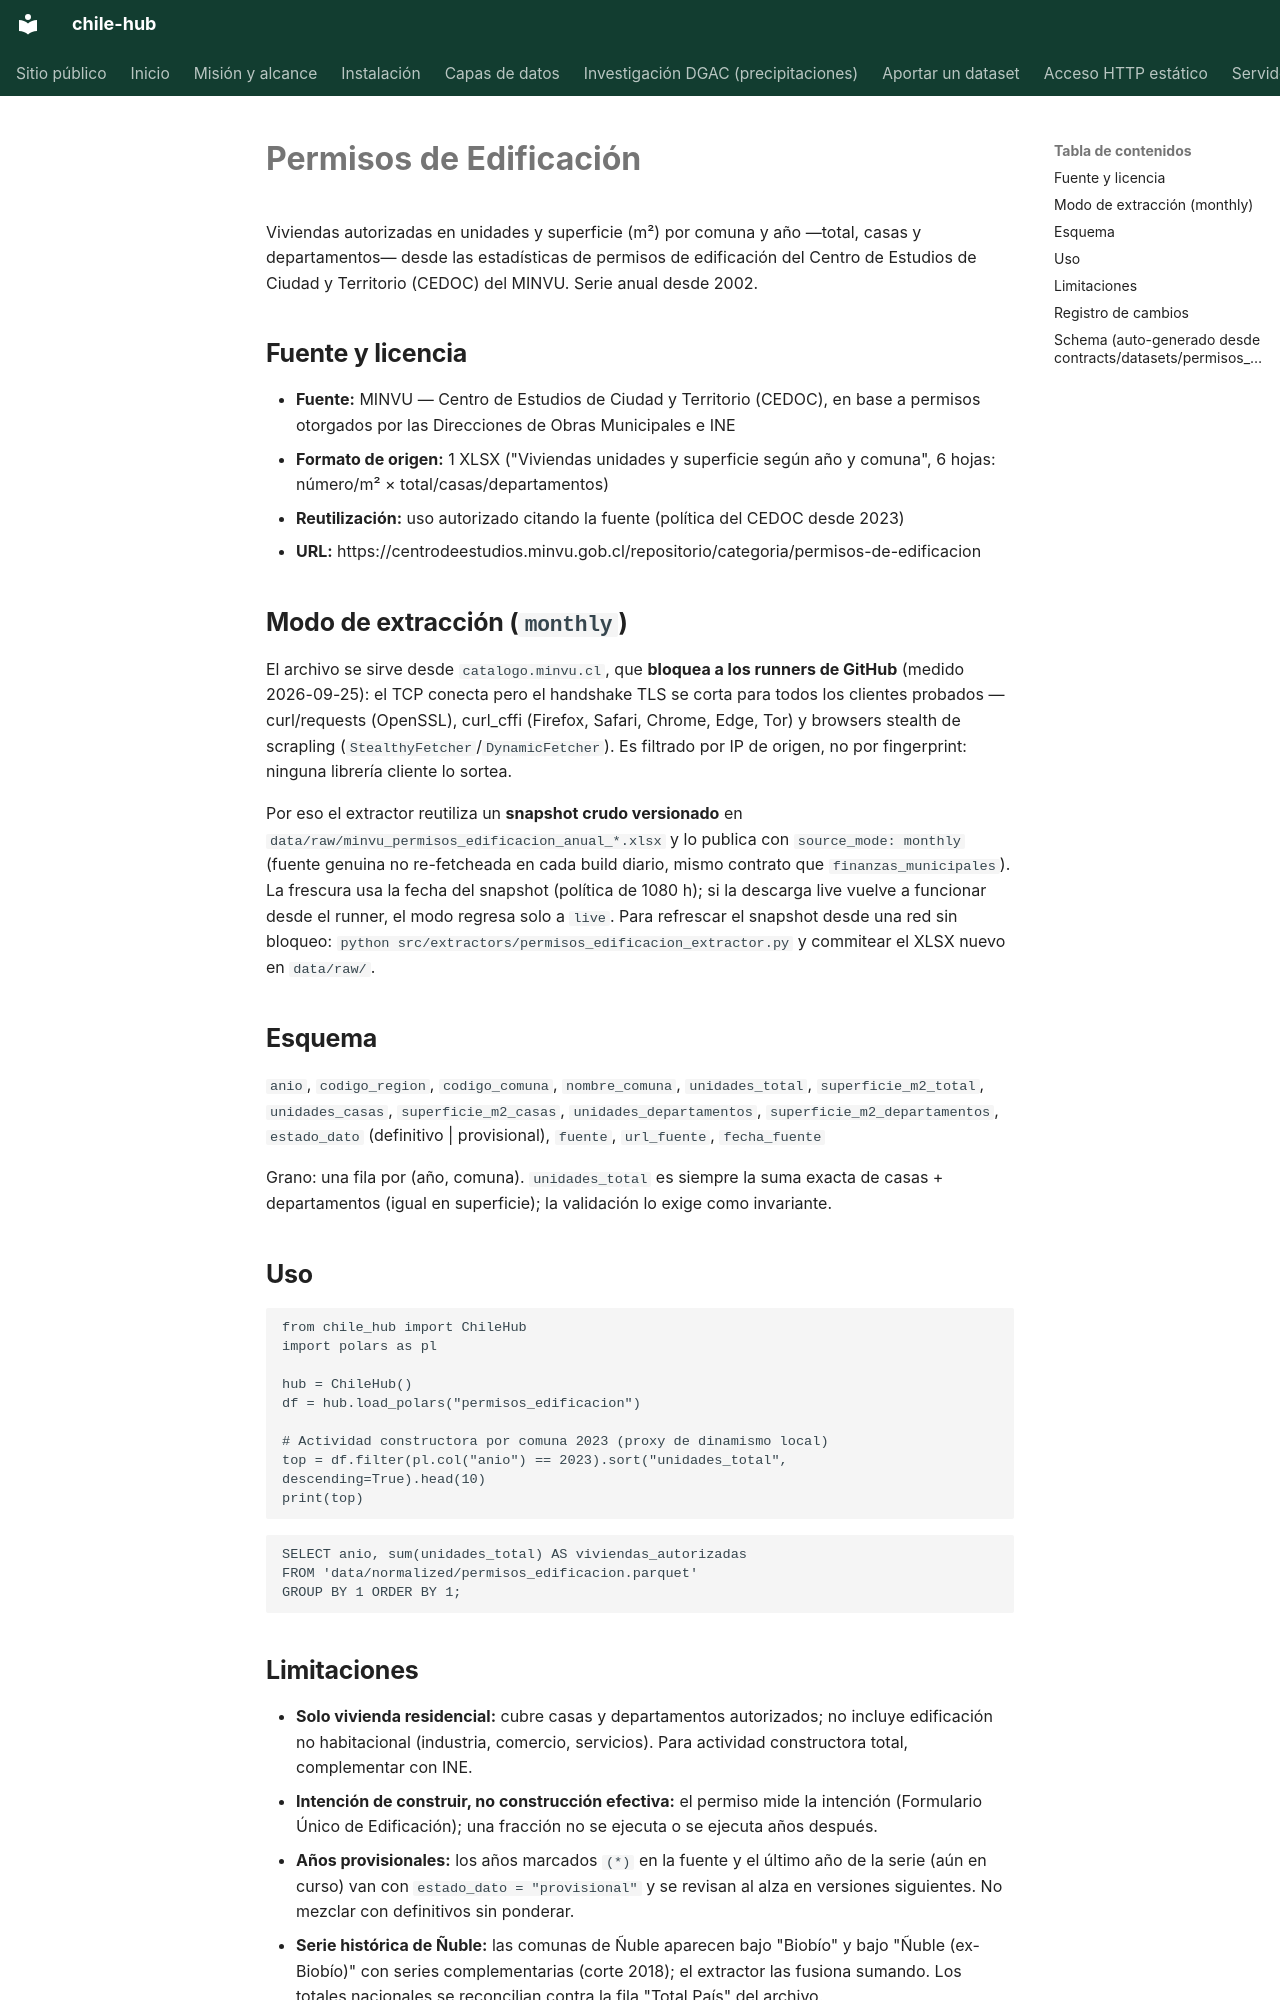

repository: cortega26/chile-hub · page: datasets/permisos_edificacion/index.html · generator: mkdocs

# Permisos de Edificación

Viviendas autorizadas en unidades y superficie (m²) por comuna y año —total, casas y departamentos— desde las estadísticas de permisos de edificación del Centro de Estudios de Ciudad y Territorio (CEDOC) del MINVU. Serie anual desde 2002.

## Fuente y licencia

- **Fuente:** MINVU — Centro de Estudios de Ciudad y Territorio (CEDOC), en base a permisos otorgados por las Direcciones de Obras Municipales e INE
- **Formato de origen:** 1 XLSX ("Viviendas unidades y superficie según año y comuna", 6 hojas: número/m² × total/casas/departamentos)
- **Reutilización:** uso autorizado citando la fuente (política del CEDOC desde 2023)
- **URL:** https://centrodeestudios.minvu.gob.cl/repositorio/categoria/permisos-de-edificacion

## Modo de extracción (`monthly`)

El archivo se sirve desde `catalogo.minvu.cl`, que **bloquea a los runners de
GitHub** (medido 2026-09-25): el TCP conecta pero el handshake TLS se corta para
todos los clientes probados — curl/requests (OpenSSL), curl_cffi (Firefox,
Safari, Chrome, Edge, Tor) y browsers stealth de scrapling
(`StealthyFetcher`/`DynamicFetcher`). Es filtrado por IP de origen, no por
fingerprint: ninguna librería cliente lo sortea.

Por eso el extractor reutiliza un **snapshot crudo versionado** en
`data/raw/minvu_permisos_edificacion_anual_*.xlsx` y lo publica con
`source_mode: monthly` (fuente genuina no re-fetcheada en cada build diario,
mismo contrato que `finanzas_municipales`). La frescura usa la fecha del
snapshot (política de 1080 h); si la descarga live vuelve a funcionar desde el
runner, el modo regresa solo a `live`. Para refrescar el snapshot desde una red
sin bloqueo: `python src/extractors/permisos_edificacion_extractor.py` y
commitear el XLSX nuevo en `data/raw/`.

## Esquema

`anio`, `codigo_region`, `codigo_comuna`, `nombre_comuna`, `unidades_total`, `superficie_m2_total`, `unidades_casas`, `superficie_m2_casas`, `unidades_departamentos`, `superficie_m2_departamentos`, `estado_dato` (definitivo | provisional), `fuente`, `url_fuente`, `fecha_fuente`

Grano: una fila por (año, comuna). `unidades_total` es siempre la suma exacta de casas + departamentos (igual en superficie); la validación lo exige como invariante.

## Uso

```python
from chile_hub import ChileHub
import polars as pl

hub = ChileHub()
df = hub.load_polars("permisos_edificacion")

# Actividad constructora por comuna 2023 (proxy de dinamismo local)
top = df.filter(pl.col("anio") == 2023).sort("unidades_total", descending=True).head(10)
print(top)
```

```sql
SELECT anio, sum(unidades_total) AS viviendas_autorizadas
FROM 'data/normalized/permisos_edificacion.parquet'
GROUP BY 1 ORDER BY 1;
```
